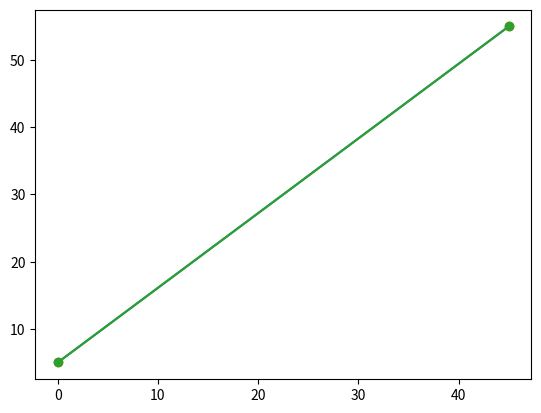

This figure's Python source:
import matplotlib.pyplot as plt
import numpy as np
xpoints=np.array([0,45])
ypoints=np.array([5,55])
plt.plot(xpoints,ypoints)
plt.show()
plt.plot(xpoints,ypoints,'o')
plt.show()
plt.plot(xpoints,ypoints,marker='o')
plt.show()
